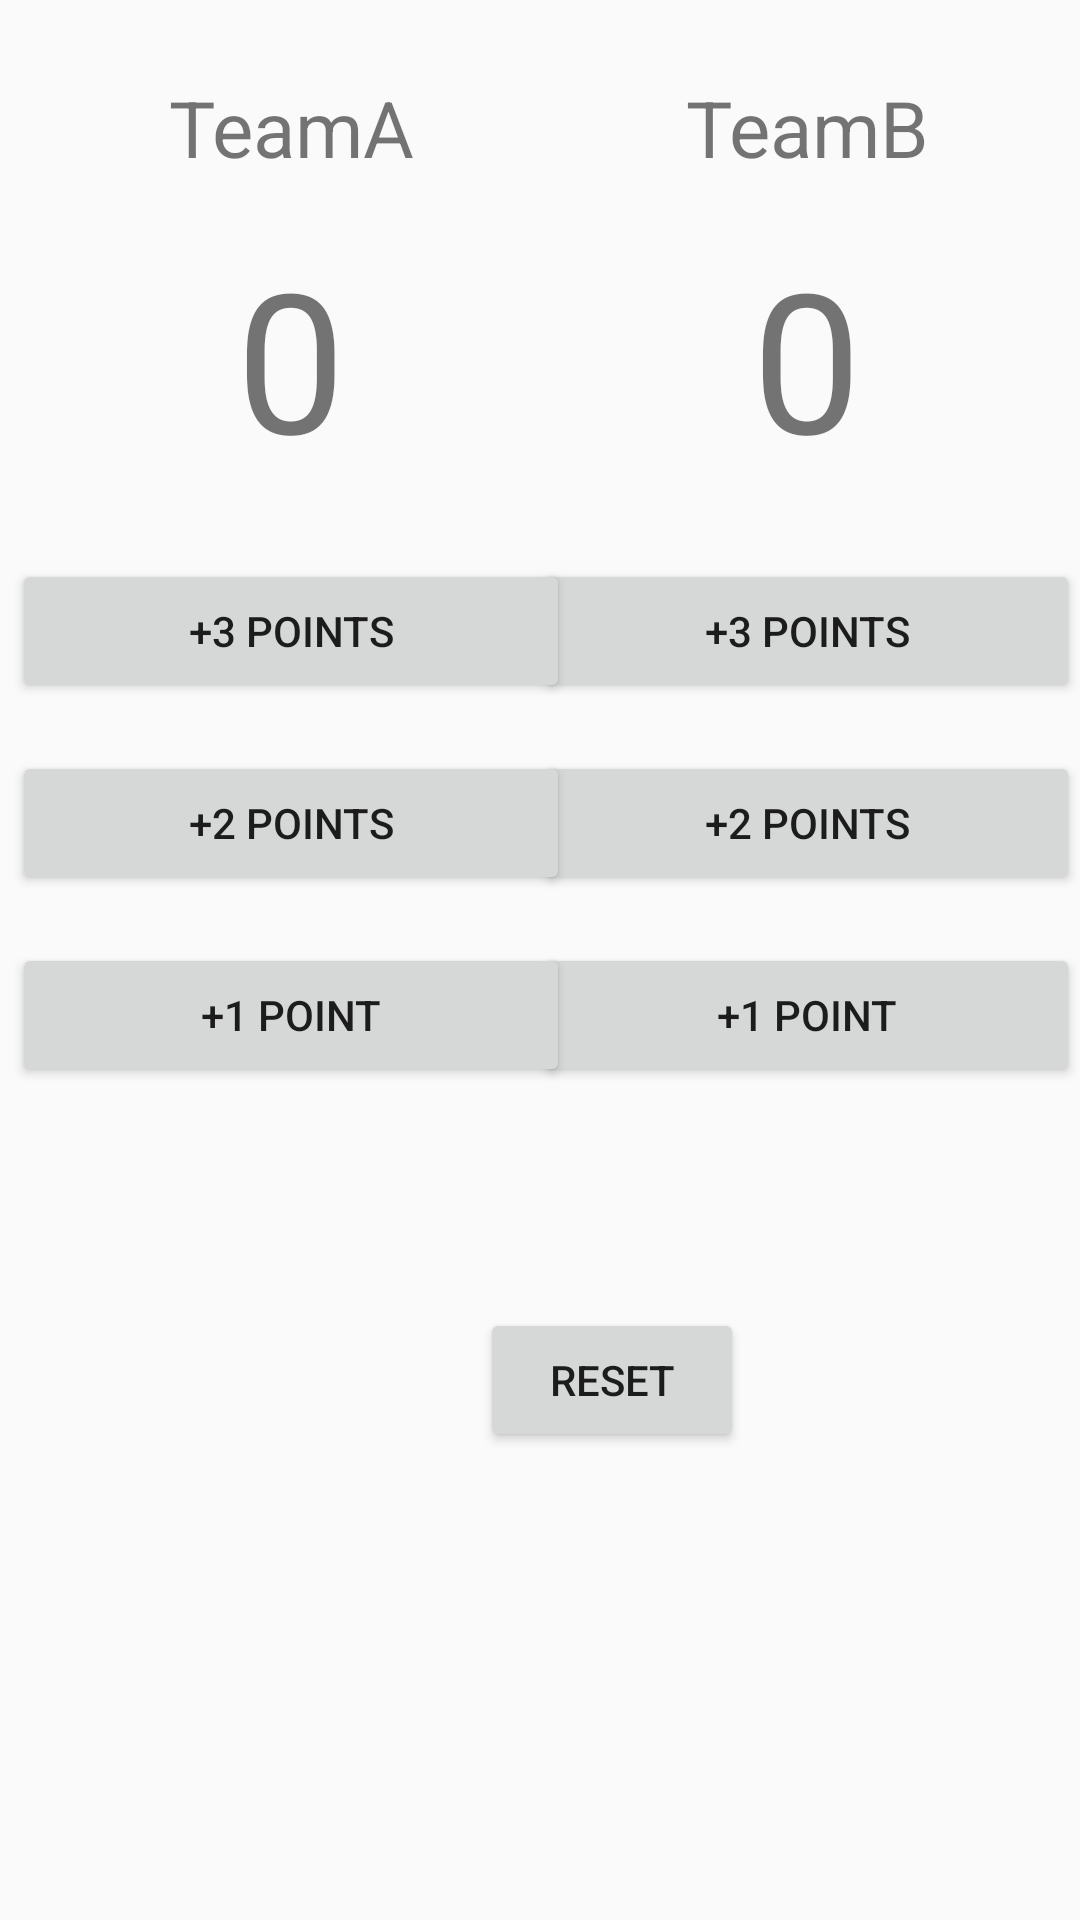

Write the Android layout XML for this screen, with the resource values it uses.
<!-- AndroidManifest.xml: application theme Theme.First -->
<!-- res/layout/activity_score.xml -->
<?xml version="1.0" encoding="utf-8"?>
<androidx.constraintlayout.widget.ConstraintLayout
    xmlns:android="http://schemas.android.com/apk/res/android"
    xmlns:app="http://schemas.android.com/apk/res-auto"
    xmlns:tools="http://schemas.android.com/tools"
    android:layout_width="match_parent"
    android:layout_height="match_parent">

    <LinearLayout
        android:id="@+id/linearLayout"
        android:layout_width="182dp"
        android:layout_height="419dp"
        android:layout_marginStart="28dp"
        android:orientation="vertical"
        app:layout_constraintEnd_toEndOf="parent"
        app:layout_constraintHorizontal_bias="1.0"
        app:layout_constraintStart_toEndOf="@+id/linearLayout3"
        app:layout_constraintTop_toTopOf="parent">

        <TextView
            android:id="@+id/team"
            android:layout_width="match_parent"
            android:layout_height="wrap_content"
            android:layout_marginTop="25dp"
            android:layout_marginBottom="16dp"
            android:gravity="center"
            android:text="@string/team2"
            android:textSize="26sp" />

        <TextView
            android:id="@+id/score"
            android:layout_width="match_parent"
            android:layout_height="wrap_content"
            android:layout_marginBottom="24dp"
            android:gravity="center"
            android:text="@string/zero"
            android:textSize="65sp" />

        <Button
            android:id="@+id/point3b"
            android:layout_width="match_parent"
            android:layout_height="wrap_content"
            android:layout_marginBottom="16dp"
            android:onClick="btnAdd3"
            android:text="@string/point3" />

        <Button
            android:id="@+id/point2b"
            android:layout_width="match_parent"
            android:layout_height="wrap_content"
            android:layout_marginBottom="16dp"
            android:onClick="btnAdd2"
            android:text="@string/point2" />

        <Button
            android:id="@+id/point1b"
            android:layout_width="match_parent"
            android:layout_height="wrap_content"
            android:onClick="btnAdd1"
            android:text="@string/point1" />


    </LinearLayout>

    <LinearLayout
        android:id="@+id/linearLayout3"
        android:layout_width="186dp"
        android:layout_height="418dp"
        android:layout_marginStart="4dp"
        android:orientation="vertical"

        app:layout_constraintStart_toStartOf="parent"
        app:layout_constraintTop_toTopOf="parent">

        <TextView
            android:id="@+id/teamb"
            android:layout_width="match_parent"
            android:layout_height="wrap_content"
            android:layout_marginTop="25dp"
            android:layout_marginBottom="16dp"
            android:gravity="center"
            android:text="@string/team1"
            android:textSize="26dp" />

        <TextView
            android:id="@+id/scorea"
            android:layout_width="match_parent"
            android:layout_height="wrap_content"
            android:layout_marginBottom="24dp"
            android:gravity="center"
            android:text="@string/zero"
            android:textSize="65sp" />

        <Button
            android:id="@+id/point3"
            android:layout_width="match_parent"
            android:layout_height="wrap_content"
            android:layout_marginBottom="16dp"
            android:onClick="btnAdd3a"
            android:text="@string/point3" />

        <Button
            android:id="@+id/point2"
            android:layout_width="match_parent"
            android:layout_height="wrap_content"
            android:layout_marginBottom="16dp"
            android:onClick="btnAdd2a"
            android:text="@string/point2" />

        <Button
            android:id="@+id/point1"
            android:layout_width="match_parent"
            android:layout_height="wrap_content"
            android:onClick="btnAdd1a"
            android:text="@string/point1" />

    </LinearLayout>


    <Button
        android:id="@+id/res"
        android:layout_width="wrap_content"
        android:layout_height="wrap_content"
        android:layout_marginStart="160dp"
        android:layout_marginBottom="156dp"
        android:onClick="btnReset"
        android:text="Reset"
        app:layout_constraintBottom_toBottomOf="parent"
        app:layout_constraintStart_toStartOf="parent" />
</androidx.constraintlayout.widget.ConstraintLayout>
<!-- resources referenced by this layout -->
<resources>
  <string name="point1">+1 POINT</string>
  <string name="point2">+2 POINTS</string>
  <string name="point3">+3 POINTS</string>
  <string name="team1">TeamA</string>
  <string name="team2">TeamB</string>
  <string name="zero">0</string>
  <style name="Theme.First" parent="Theme.MaterialComponents.DayNight.DarkActionBar.Bridge">
          
          <item name="colorPrimary">@color/purple_500</item>
          <item name="colorPrimaryVariant">@color/purple_700</item>
          <item name="colorOnPrimary">@color/white</item>
          
          <item name="colorSecondary">@color/teal_200</item>
          <item name="colorSecondaryVariant">@color/teal_700</item>
          <item name="colorOnSecondary">@color/black</item>
          
          <item name="android:statusBarColor" tools:targetApi="l">?attr/colorPrimaryVariant</item>
          
      </style>
  <!-- not gathered from this repository: default colours our renderer supplied (Android Studio template values) -->
  <color name="purple_500">#FF6200EE</color>
  <color name="purple_700">#FF3700B3</color>
  <color name="teal_200">#FF03DAC5</color>
  <color name="teal_700">#FF018786</color>
  <color name="black">#FF000000</color>
  <color name="white">#FFFFFFFF</color>
</resources>
